Dataset: processed (GitHub, orgabbay23-lgtm/smart-recycling-ai). Classes: fresh, rotten.

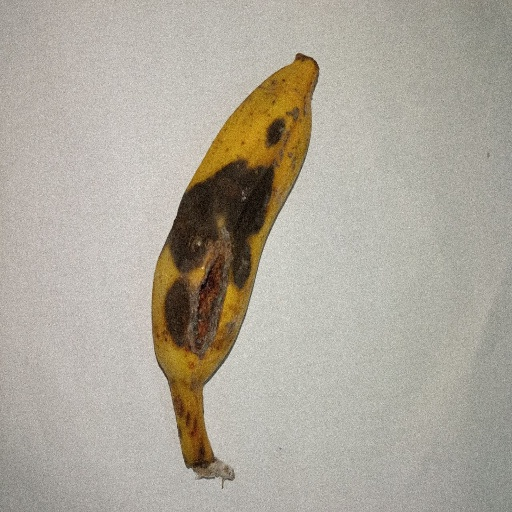
Label: rotten

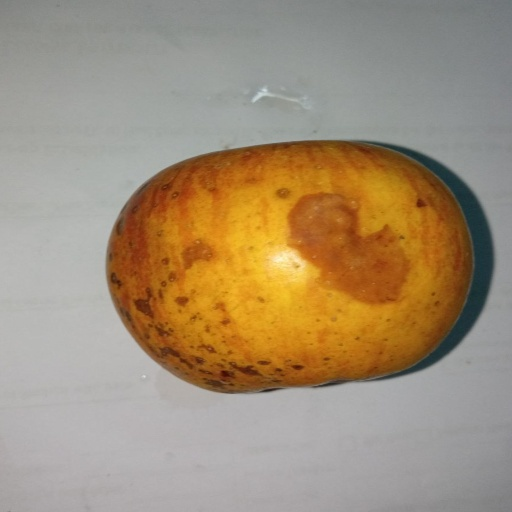
Label: rotten

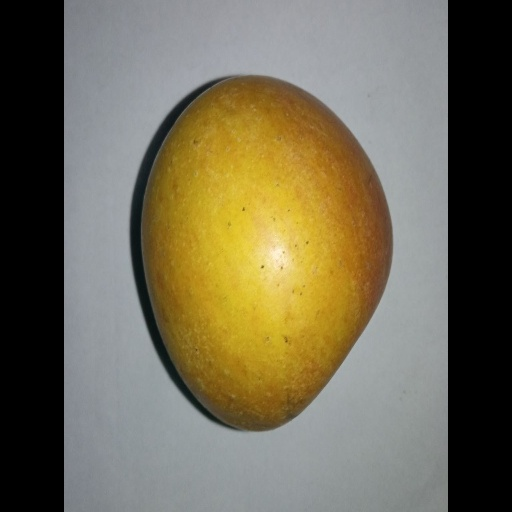
Label: fresh

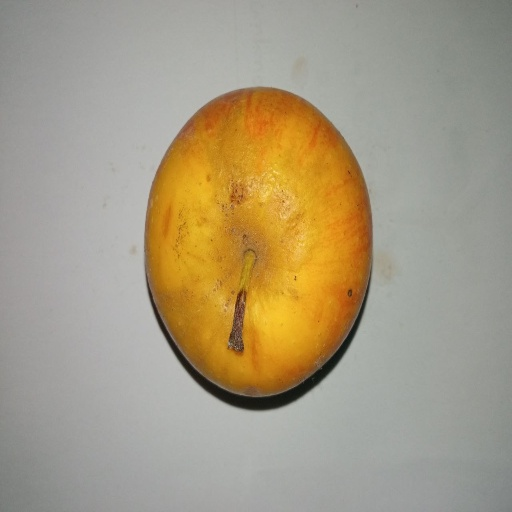
Label: rotten

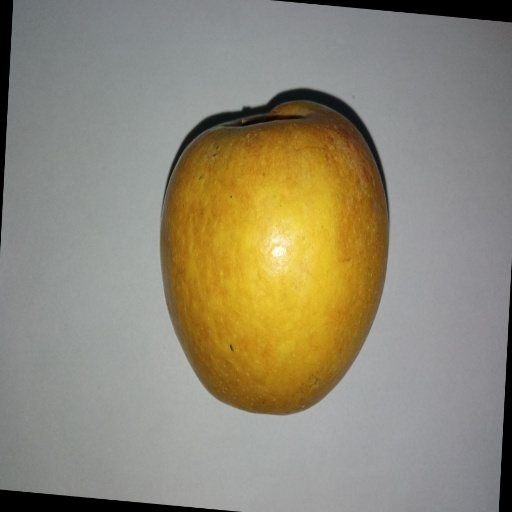
Label: fresh

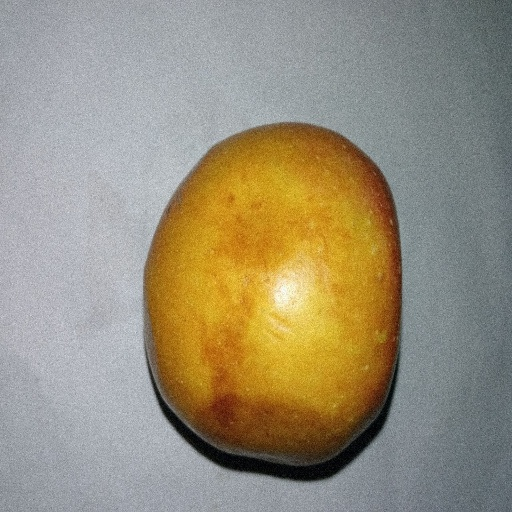
Label: rotten
